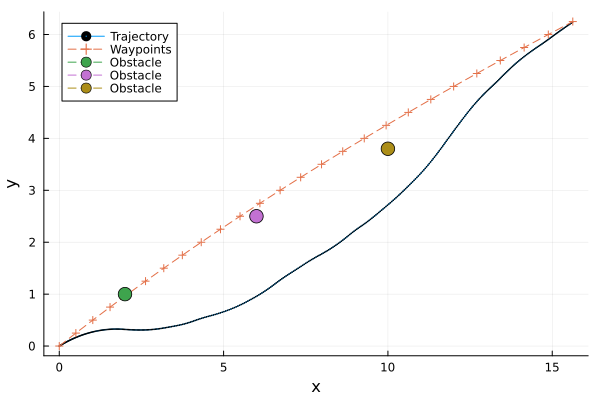

The data file committed next to this chart (first rows):
t, x, y, omega, v
1, 0.0, 0.0, 0.0, 0.3712, 0.709, 
2, 0.025, 0.01666, 0.006449, 0.3675, 0.7201, 
3, 0.05, 0.0336, 0.01294, 0.3638, 0.7311, 
4, 0.075, 0.05082, 0.01945, 0.3599, 0.7421, 
5, 0.1, 0.06833, 0.026, 0.3561, 0.7531, 
6, 0.125, 0.08612, 0.03258, 0.3521, 0.7642, 
7, 0.15, 0.1042, 0.03918, 0.3481, 0.7752, 
8, 0.175, 0.1226, 0.0458, 0.3441, 0.7862, 
9, 0.2, 0.1412, 0.05244, 0.34, 0.7972, 
10, 0.225, 0.1601, 0.05909, 0.3358, 0.8083, 
11, 0.25, 0.1794, 0.06575, 0.3316, 0.8193, 
12, 0.275, 0.1989, 0.07242, 0.3273, 0.8302, 
13, 0.3, 0.2187, 0.0791, 0.323, 0.8411, 
14, 0.325, 0.2387, 0.08577, 0.3186, 0.852, 
15, 0.35, 0.2591, 0.09244, 0.3141, 0.8628, 
16, 0.375, 0.2798, 0.0991, 0.3096, 0.8737, 
17, 0.4, 0.3007, 0.1057, 0.3051, 0.8846, 
18, 0.425, 0.322, 0.1124, 0.3005, 0.8955, 
19, 0.45, 0.3435, 0.119, 0.2958, 0.9064, 
20, 0.475, 0.3653, 0.1256, 0.2911, 0.9173, 
21, 0.5, 0.3874, 0.1322, 0.2863, 0.9282, 
22, 0.525, 0.4099, 0.1387, 0.2814, 0.9419, 
23, 0.55, 0.4327, 0.1452, 0.2765, 0.9556, 
24, 0.575, 0.4558, 0.1517, 0.2715, 0.9693, 
25, 0.6, 0.4794, 0.1582, 0.2664, 0.983, 
26, 0.625, 0.5033, 0.1647, 0.2613, 0.9967, 
27, 0.65, 0.5275, 0.1711, 0.2561, 1.01, 
28, 0.675, 0.5521, 0.1775, 0.2508, 1.024, 
29, 0.7, 0.5771, 0.1838, 0.2454, 1.038, 
30, 0.725, 0.6025, 0.1901, 0.24, 1.052, 
31, 0.75, 0.6282, 0.1963, 0.2345, 1.065, 
32, 0.775, 0.6544, 0.2025, 0.2288, 1.088, 
33, 0.8, 0.6812, 0.2086, 0.223, 1.111, 
34, 0.825, 0.7086, 0.2148, 0.2171, 1.134, 
35, 0.85, 0.7366, 0.2208, 0.211, 1.157, 
36, 0.875, 0.7652, 0.2269, 0.2048, 1.181, 
37, 0.9, 0.7944, 0.2329, 0.1985, 1.204, 
38, 0.925, 0.8242, 0.2387, 0.1921, 1.227, 
39, 0.95, 0.8546, 0.2446, 0.1856, 1.25, 
40, 0.975, 0.8856, 0.2503, 0.1789, 1.273, 
41, 1.0, 0.9172, 0.2559, 0.1721, 1.296, 
42, 1.025, 0.9492, 0.2613, 0.1654, 1.305, 
43, 1.05, 0.9815, 0.2666, 0.1586, 1.314, 
44, 1.075, 1.014, 0.2717, 0.1518, 1.323, 
45, 1.1, 1.047, 0.2766, 0.1449, 1.331, 
46, 1.125, 1.08, 0.2813, 0.138, 1.34, 
47, 1.15, 1.113, 0.2858, 0.1311, 1.349, 
48, 1.175, 1.147, 0.2901, 0.1241, 1.358, 
49, 1.2, 1.181, 0.2942, 0.117, 1.367, 
50, 1.225, 1.215, 0.2981, 0.1099, 1.376, 
51, 1.25, 1.249, 0.3018, 0.1028, 1.385, 
52, 1.275, 1.283, 0.3052, 0.09553, 1.384, 
53, 1.3, 1.318, 0.3084, 0.08827, 1.383, 
54, 1.325, 1.352, 0.3113, 0.08102, 1.382, 
55, 1.35, 1.387, 0.314, 0.07378, 1.382, 
56, 1.375, 1.421, 0.3164, 0.06654, 1.381, 
57, 1.4, 1.456, 0.3186, 0.0593, 1.38, 
58, 1.425, 1.49, 0.3205, 0.05207, 1.379, 
59, 1.45, 1.525, 0.3222, 0.04484, 1.378, 
60, 1.475, 1.559, 0.3236, 0.03762, 1.377, 
... 341 more rows
